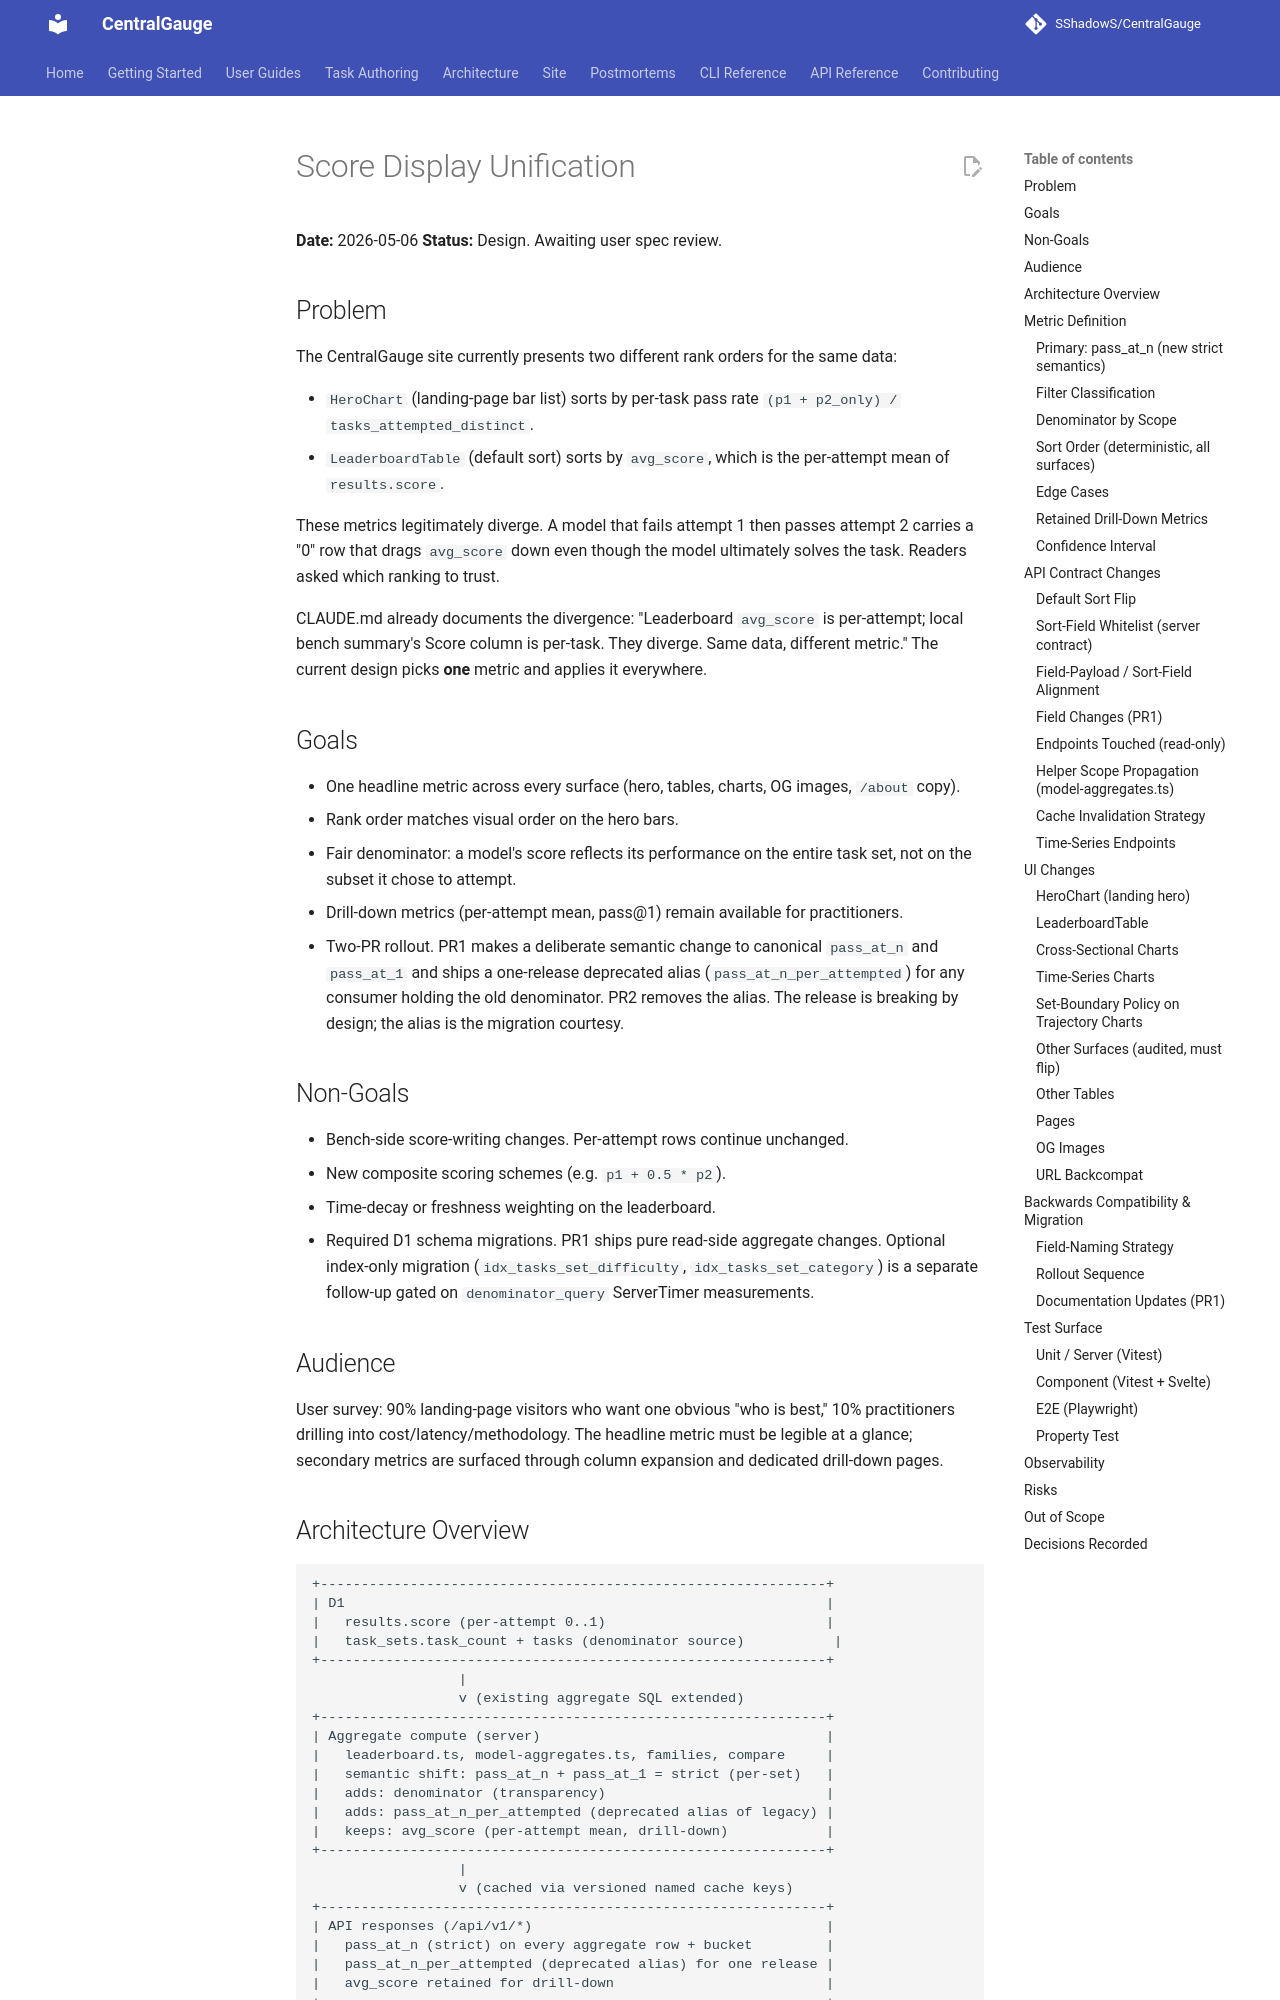

repository: SShadowS/CentralGauge · page: superpowers/specs/2026-05-06-score-display-design/index.html · generator: mkdocs

# Score Display Unification

**Date:** 2026-05-06
**Status:** Design. Awaiting user spec review.

## Problem

The CentralGauge site currently presents two different rank orders for the
same data:

- `HeroChart` (landing-page bar list) sorts by per-task pass rate
  `(p1 + p2_only) / tasks_attempted_distinct`.
- `LeaderboardTable` (default sort) sorts by `avg_score`, which is the
  per-attempt mean of `results.score`.

These metrics legitimately diverge. A model that fails attempt 1 then passes
attempt 2 carries a "0" row that drags `avg_score` down even though the model
ultimately solves the task. Readers asked which ranking to trust.

CLAUDE.md already documents the divergence: "Leaderboard `avg_score` is
per-attempt; local bench summary's Score column is per-task. They diverge.
Same data, different metric." The current design picks **one** metric and
applies it everywhere.

## Goals

- One headline metric across every surface (hero, tables, charts, OG images,
  `/about` copy).
- Rank order matches visual order on the hero bars.
- Fair denominator: a model's score reflects its performance on the entire
  task set, not on the subset it chose to attempt.
- Drill-down metrics (per-attempt mean, pass@1) remain available for
  practitioners.
- Two-PR rollout. PR1 makes a deliberate semantic change to canonical
  `pass_at_n` and `pass_at_1` and ships a one-release deprecated alias
  (`pass_at_n_per_attempted`) for any consumer holding the old
  denominator. PR2 removes the alias. The release is breaking by
  design; the alias is the migration courtesy.

## Non-Goals

- Bench-side score-writing changes. Per-attempt rows continue unchanged.
- New composite scoring schemes (e.g. `p1 + 0.5 * p2`).
- Time-decay or freshness weighting on the leaderboard.
- Required D1 schema migrations. PR1 ships pure read-side aggregate
  changes. Optional index-only migration (`idx_tasks_set_difficulty`,
  `idx_tasks_set_category`) is a separate follow-up gated on
  `denominator_query` ServerTimer measurements.

## Audience

User survey: 90% landing-page visitors who want one obvious "who is best,"
10% practitioners drilling into cost/latency/methodology. The headline metric
must be legible at a glance; secondary metrics are surfaced through column
expansion and dedicated drill-down pages.
